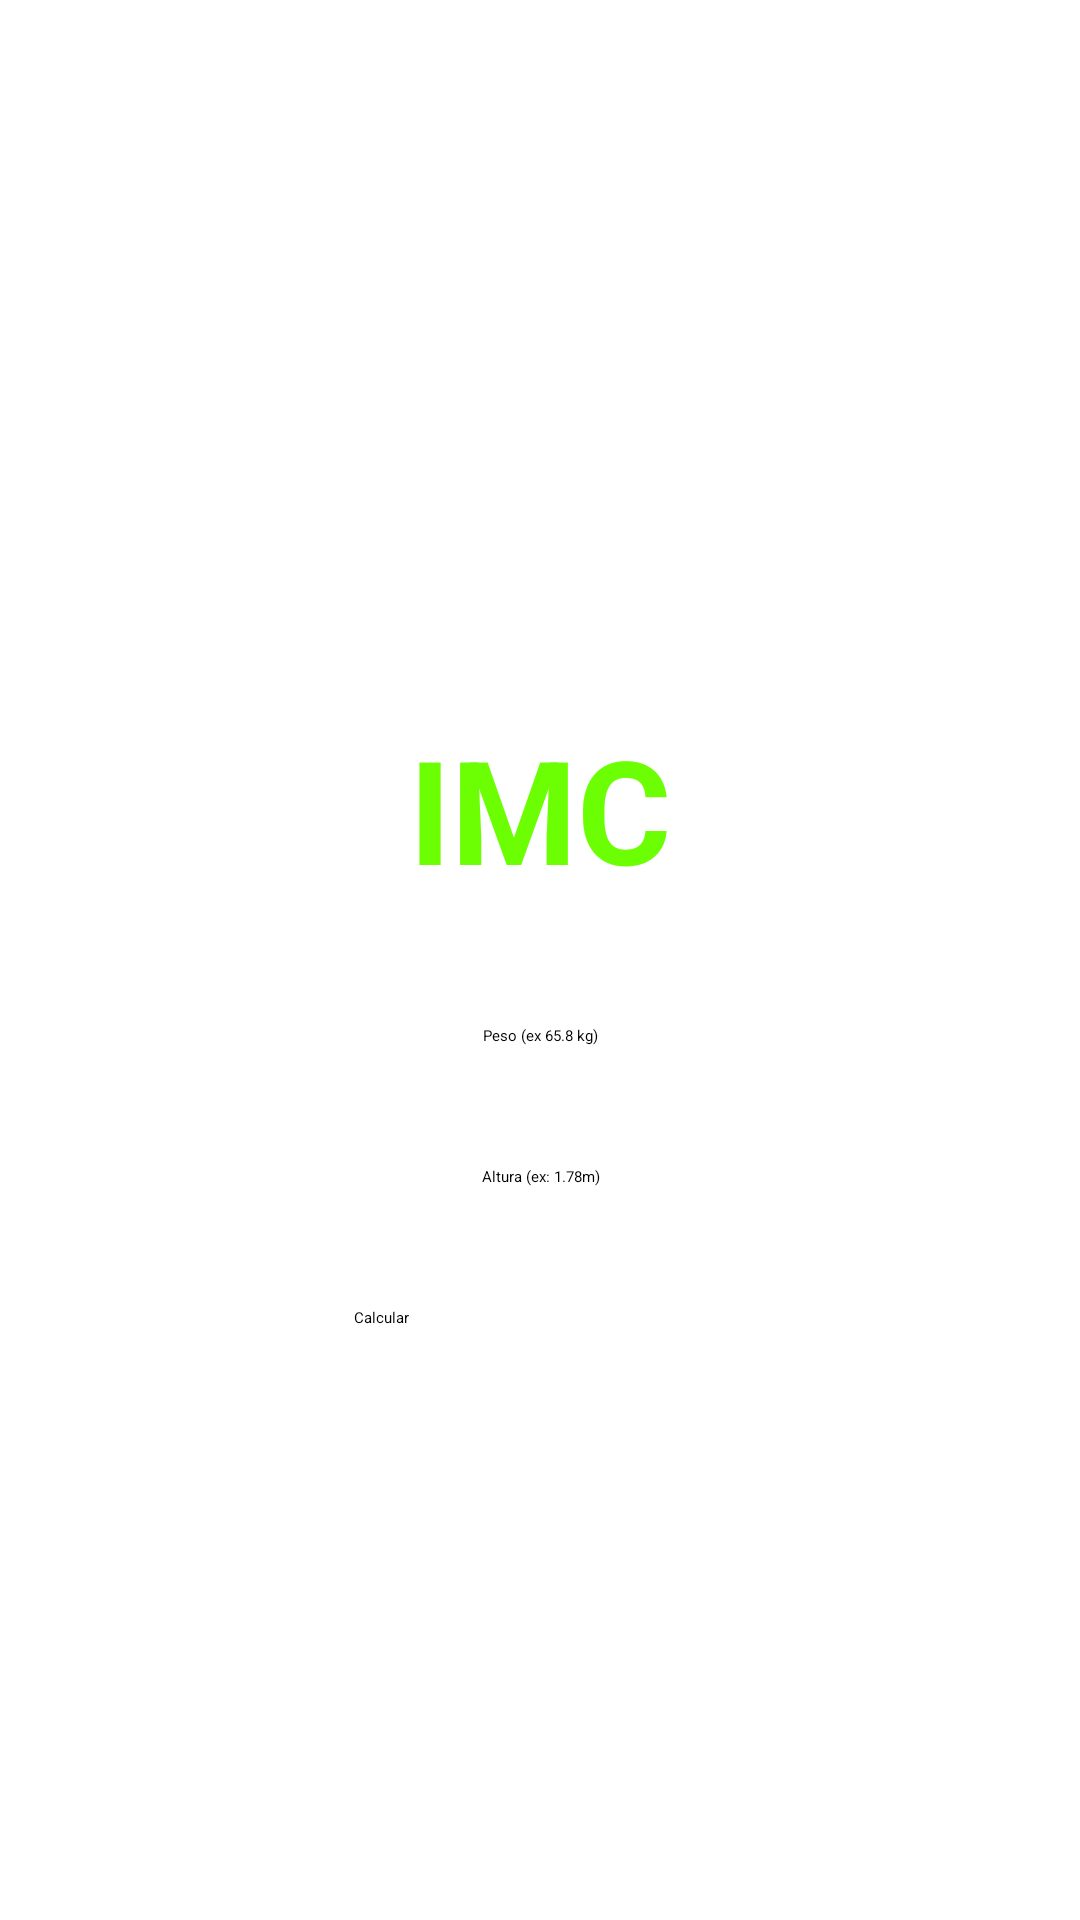

Produce the Android XML layout that renders to this screen, including the resource entries it uses.
<!-- AndroidManifest.xml: application theme Theme.Imcapplication -->
<!-- res/layout/main_linear.xml -->
<?xml version="1.0" encoding="utf-8"?>
<LinearLayout xmlns:android="http://schemas.android.com/apk/res/android"
    xmlns:app="http://schemas.android.com/apk/res-auto"
    xmlns:tools="http://schemas.android.com/tools"
    android:layout_width="match_parent"
    android:layout_height="match_parent"
    android:orientation="vertical"
    android:gravity="center"

    tools:context=".MainActivity">



        <TextView
            android:id="@+id/titleTXT"
            style = "@style/title_green"
            android:layout_width="wrap_content"
            android:layout_height="wrap_content"
            android:text="IMC"
            android:layout_margin="40dp"
            tools:layout_editor_absoluteX="174dp"
            tools:layout_editor_absoluteY="316dp" />


        <EditText
            android:id="@+id/pesoEDT"
            android:layout_width="match_parent"
            android:layout_height="wrap_content"
            android:hint="Peso (ex 65.8 kg)"
            style="@style/inputStyle" />

        <EditText
            android:id="@+id/alturaEDT"
            style="@style/inputStyle"
            android:layout_width="match_parent"
            android:layout_height="wrap_content"
            android:ems="10"
            android:inputType="numberDecimal"
            android:hint="Altura (ex: 1.78m)"
            android:layout_margin="40dp"
            android:textAlignment="center"
            />


        <Button
            android:id="@+id/calcularBTN"
            android:backgroundTint="@color/green"
            android:layout_width="124dp"
            android:layout_height="wrap_content"
            android:text="Calcular" />


</LinearLayout>
<!-- resources referenced by this layout -->
<resources>
  <color name="green">#00ED3D</color>
  <style name="inputStyle">
          <item name="android:ems">10</item>
          <item name="android:inputType">numberDecimal</item>
          <item name="android:textAlignment">center</item>
      </style>
  <style name="title_green">
          <item name="android:textSize">48sp</item>
          <item name="android:textColor">#6CFF03</item>
          <item name="android:textStyle">bold</item>
      </style>
</resources>
